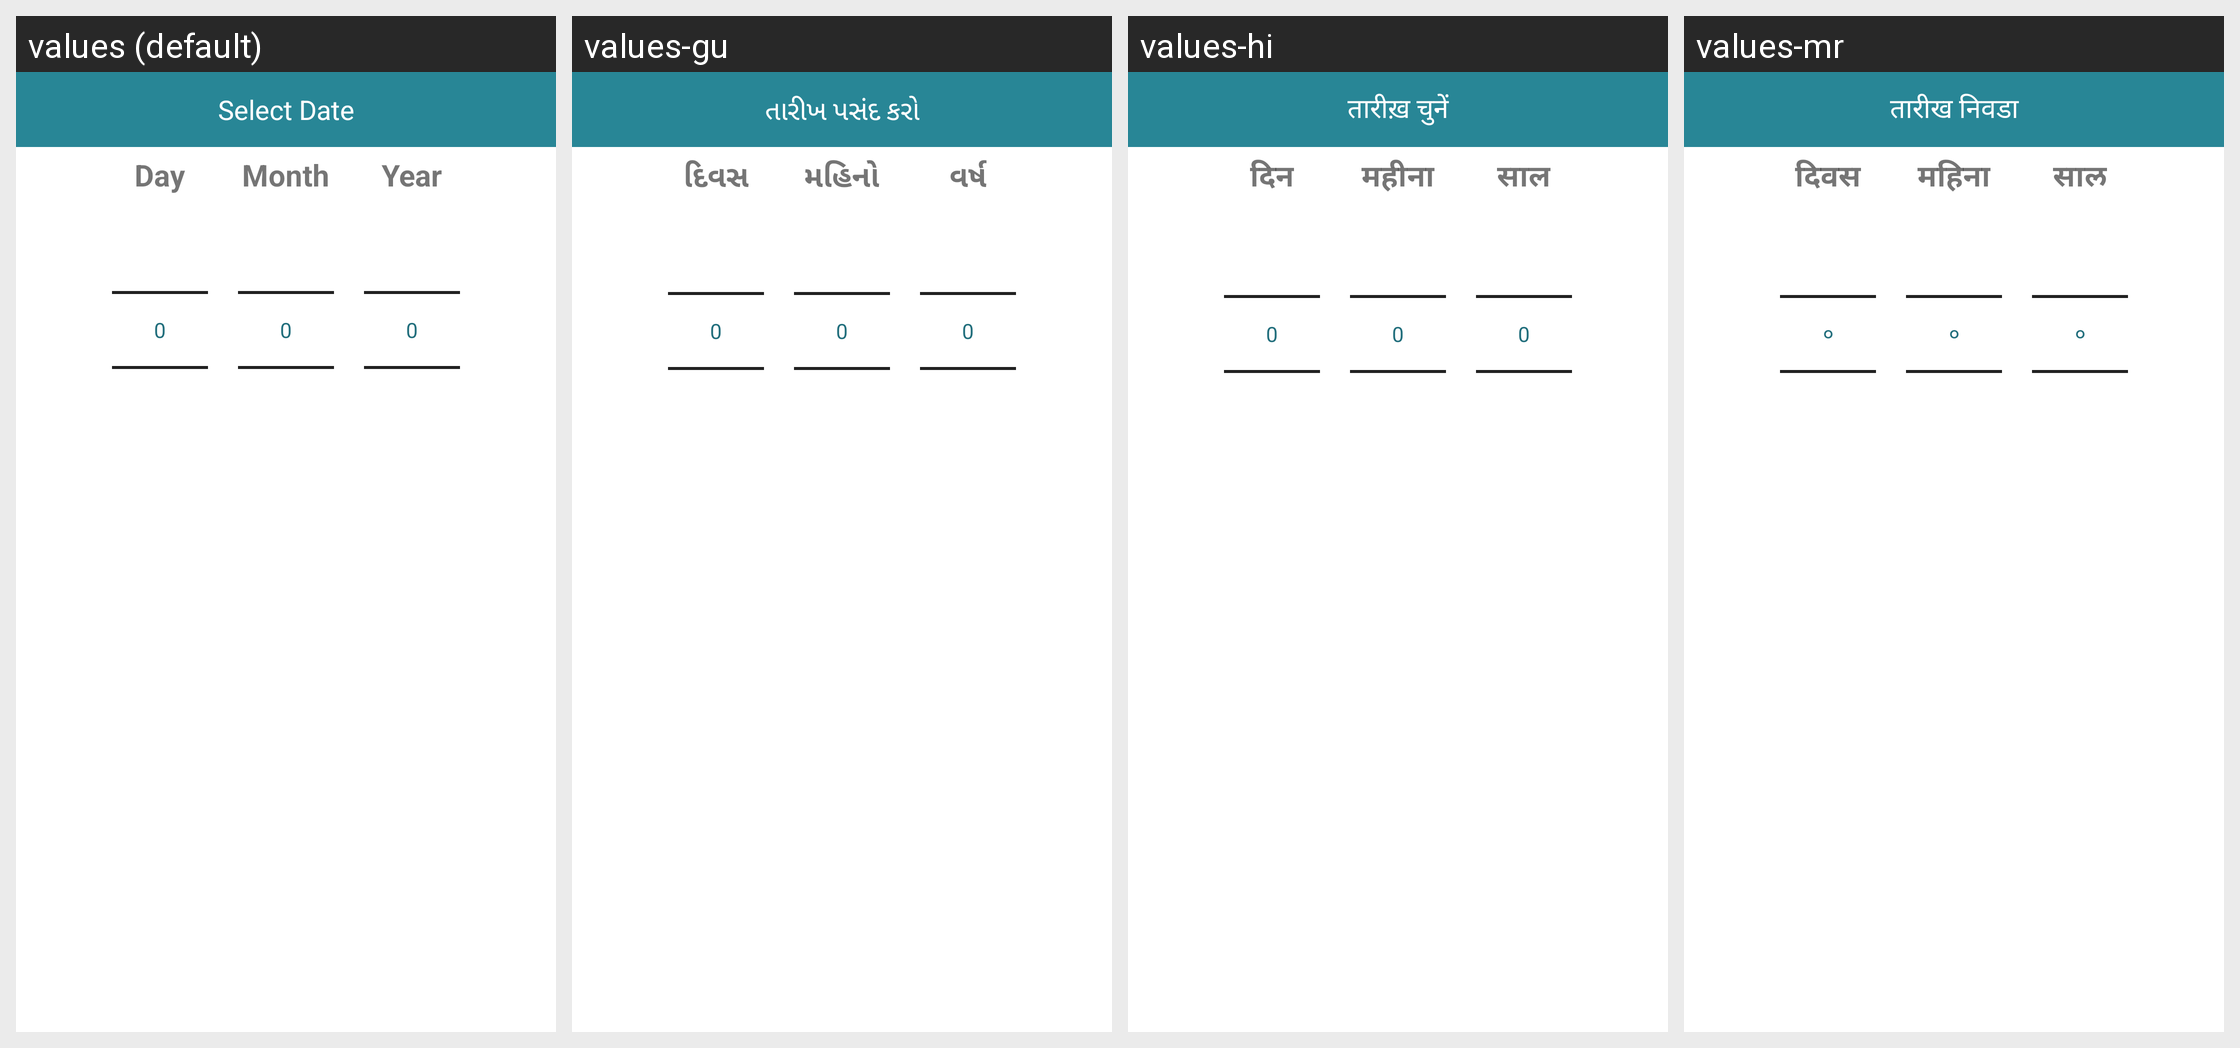

Here is an Android app screen in its default locale and in the app's own translations. Write out the translated-string differences for the strings that appear on this screen.
Android screen res/layout/date_picker_dialog.xml rendered under 4 locales, left to right: values (default), values-gu, values-hi, values-mr. Device: Nexus 5 (rendered at 1080×1920; each locale shown at half size, 540×960, under a caption strip naming it); theme Theme.MaterialComponents.DayNight.NoActionBar.
Other locales in the repository, not shown: values-as, values-bn, values-kn, values-me, values-ml, values-mz, values-ne, values-or, values-pa, values-ta, values-te, values-ur.
Strings drawn on this screen, with the default value and each locale's value (text and hints the layout hard-codes, and strings that could not be matched under every locale, appear in the picture but are not listed):

select_date
  values: Select Date
  values-gu: તારીખ પસંદ કરો
  values-hi: तारीख़ चुनें
  values-mr: तारीख निवडा

day
  values: Day
  values-gu: દિવસ
  values-hi: दिन
  values-mr: दिवस

month
  values: Month
  values-gu: મહિનો
  values-hi: महीना
  values-mr: महिना

year
  values: Year
  values-gu: વર્ષ
  values-hi: साल
  values-mr: साल
